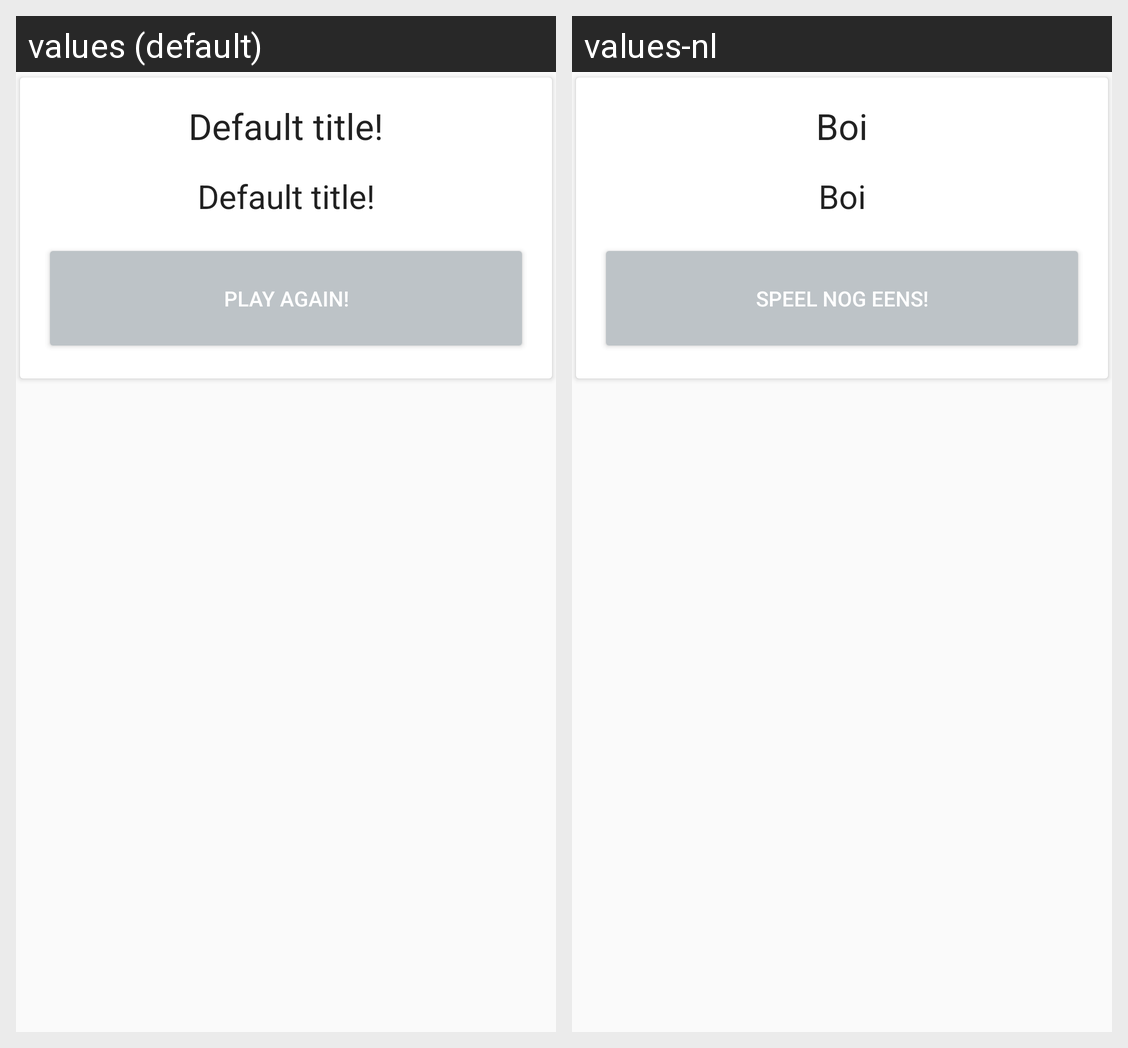

Here is an Android app screen in its default locale and in the app's own translations. Write out the translated-string differences for the strings that appear on this screen.
Android screen res/layout/fragment_result_mexican.xml rendered under 2 locales, left to right: values (default), values-nl. Device: Nexus 5 (rendered at 1080×1920; each locale shown at half size, 540×960, under a caption strip naming it); theme AppTheme.
Strings drawn on this screen, with the default value and each locale's value (text and hints the layout hard-codes, and strings that could not be matched under every locale, appear in the picture but are not listed):

title_default
  values: Default title!
  values-nl: Boi

button_play_again
  values: Play again!
  values-nl: Speel nog eens!
